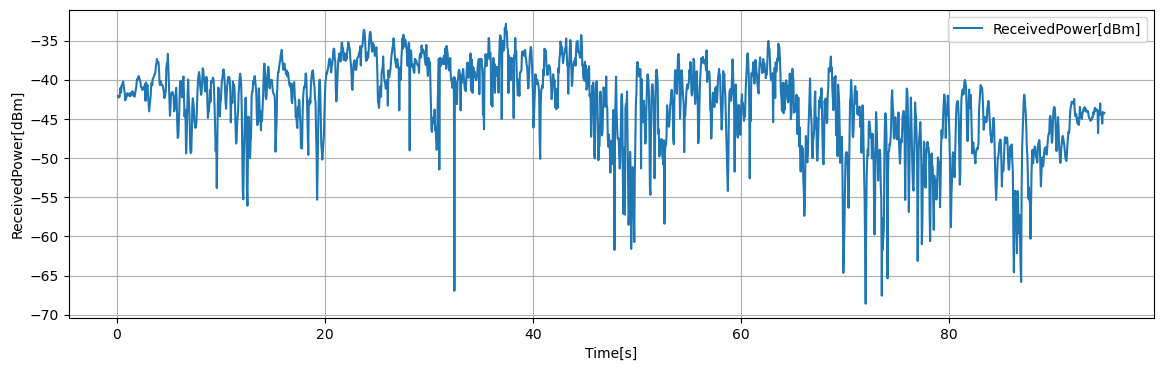

Values plotted in this chart, from the file beside it:
Time[s], Volt[V], ReceivedPower[dBm], 1step_diff[dB]
0.1, 0.5619, -42.1, -0.436
0.15, 0.5597, -42.27, -0.176
0.2, 0.5618, -42.1, 0.172
0.25, 0.5608, -42.18, -0.084
0.3, 0.5674, -41.66, 0.528
0.35, 0.5753, -41.02, 0.632
0.4, 0.5675, -41.65, -0.628
0.45, 0.579, -40.73, 0.924
0.5, 0.5803, -40.62, 0.104
0.55, 0.5825, -40.45, 0.172
0.6, 0.5854, -40.22, 0.236
0.65, 0.5779, -40.81, -0.596
0.7, 0.5719, -41.3, -0.484
0.75, 0.5669, -41.69, -0.396
0.8, 0.5552, -42.64, -0.944
0.85, 0.5637, -41.95, 0.688
0.9, 0.5597, -42.27, -0.324
0.95, 0.5634, -41.98, 0.296
1, 0.5667, -41.71, 0.264
1.05, 0.5664, -41.74, -0.024
1.1, 0.5635, -41.97, -0.232
1.15, 0.5646, -41.88, 0.092
1.2, 0.5624, -42.06, -0.18
1.25, 0.5618, -42.1, -0.044
1.3, 0.5671, -41.68, 0.416
1.35, 0.5667, -41.71, -0.028
1.4, 0.5629, -42.02, -0.304
1.45, 0.5687, -41.55, 0.468
1.5, 0.5696, -41.48, 0.072
1.55, 0.5678, -41.62, -0.144
1.6, 0.5667, -41.71, -0.092
1.65, 0.5615, -42.13, -0.416
1.7, 0.5611, -42.16, -0.036
1.75, 0.5664, -41.74, 0.424
1.8, 0.5708, -41.38, 0.356
1.85, 0.5752, -41.03, 0.352
1.9, 0.5846, -40.28, 0.752
1.95, 0.5893, -39.9, 0.376
2, 0.5882, -39.99, -0.088
2.05, 0.5927, -39.64, 0.356
2.1, 0.5938, -39.54, 0.092
2.15, 0.5912, -39.75, -0.208
2.2, 0.5867, -40.11, -0.356
2.25, 0.5852, -40.23, -0.124
2.3, 0.5782, -40.79, -0.56
2.35, 0.5763, -40.95, -0.156
2.4, 0.5739, -41.14, -0.188
2.45, 0.5715, -41.33, -0.192
2.5, 0.5738, -41.14, 0.188
2.55, 0.5736, -41.16, -0.024
2.6, 0.5769, -40.9, 0.268
2.65, 0.5765, -40.93, -0.036
2.7, 0.5814, -40.54, 0.396
2.75, 0.5544, -42.7, -2.16
2.8, 0.5837, -40.36, 2.34
2.85, 0.5798, -40.66, -0.308
2.9, 0.5766, -40.92, -0.26
2.95, 0.5793, -40.7, 0.22
3, 0.5596, -42.28, -1.576
3.05, 0.5478, -43.22, -0.944
... 1,838 more rows
